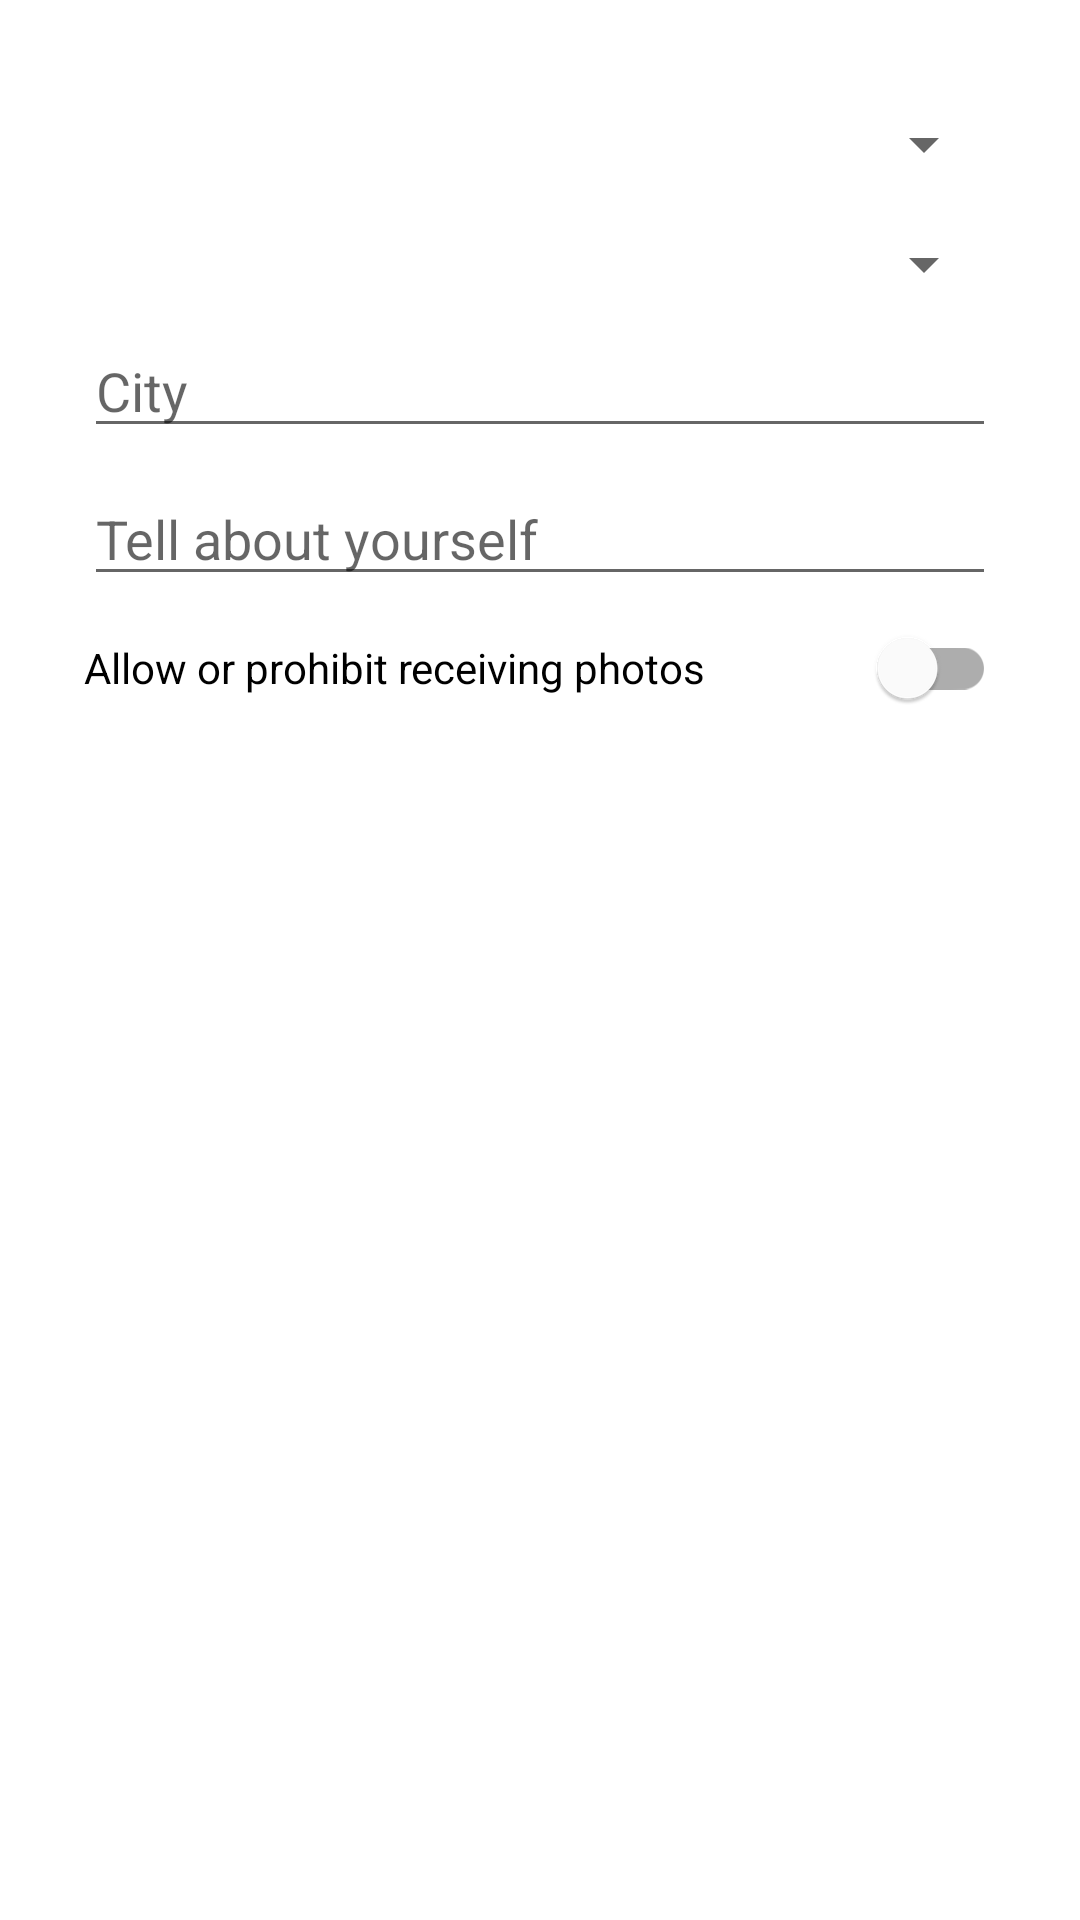

Write the Android layout XML for this screen, with the resource values it uses.
<!-- AndroidManifest.xml: application theme AppTheme -->
<!-- res/layout/edit_account_dialog.xml -->
<?xml version="1.0" encoding="utf-8"?>
<LinearLayout xmlns:android="http://schemas.android.com/apk/res/android"
    android:layout_width="match_parent"
    android:layout_height="match_parent"
    android:orientation="vertical"
    android:padding="8dp">

    <LinearLayout
        android:layout_width="match_parent"
        android:layout_height="wrap_content"
        android:layout_gravity="center_horizontal"
        android:orientation="vertical"
        android:padding="20dp">

        

        <Spinner
            android:id="@+id/country"
            android:layout_width="match_parent"
            android:layout_height="wrap_content"
            android:layout_marginTop="8dp" />

        <Spinner
            android:id="@+id/region"
            android:layout_width="match_parent"
            android:layout_height="wrap_content"
            android:layout_marginTop="16dp" />

        <EditText
            android:id="@+id/city"
            android:layout_width="match_parent"
            android:layout_height="wrap_content"
            android:layout_marginTop="8dp"
            android:hint="@string/city_hint" />
        

        <EditText
            android:id="@+id/about_edit_text"
            android:layout_width="match_parent"
            android:layout_height="wrap_content"
            android:layout_marginTop="8dp"
            android:hint="@string/about_hint"
            android:inputType="text" />

        <com.google.android.material.switchmaterial.SwitchMaterial
            android:id="@+id/permit_getting_photos"
            android:layout_width="match_parent"
            android:layout_height="wrap_content"
            android:text="@string/refuse_or_accept_photos" />
    </LinearLayout>
</LinearLayout>
<!-- resources referenced by this layout -->
<resources>
  <string-array name="sex_for_spinner">
          <item>  </item>
          <item>Male</item>
          <item>Female</item>
      </string-array>
  <color name="chat_text">#ffffff</color>
  <!-- drawable edit_button (drawable) -->
  <?xml version="1.0" encoding="utf-8"?>
  <shape xmlns:android="http://schemas.android.com/apk/res/android"
      android:shape="rectangle">
      <corners android:radius="10dp" />
      <solid android:color="?attr/colorAccent" />
  </shape>
  <string name="about_hint">Tell about yourself</string>
  <string name="age_reg_hint">Age</string>
  <string name="city_hint">City</string>
  <string name="date_birth">Add age</string>
  <string name="name_hint">Name</string>
  <string name="refuse_or_accept_photos">Allow or prohibit receiving photos</string>
  <string name="surname_hint">Surname</string>
  <style name="AppTheme" parent="Theme.MaterialComponents.Light.NoActionBar">
          
          <item name="colorPrimary">@color/colorPrimary</item>
          <item name="colorOnPrimary">@color/white</item>
          <item name="colorPrimaryDark">@color/colorPrimaryDark</item>
          <item name="colorSecondary">@color/colorSecondary</item>
          <item name="android:textColor">@color/text_color</item>
          <item name="fontFamily">@font/calibri</item>
          <item name="materialButtonStyle">@style/customButton</item>
          <item name="textInputStyle">@style/custom_text_input_layout</item>
      </style>
  <color name="colorPrimary">#4776ef</color>
  <color name="white">#ffffff</color>
  <color name="colorPrimaryDark">#4776ef</color>
  <color name="colorSecondary">#80a7e6</color>
  <color name="text_color">#bebebe</color>
  <style name="customButton" parent="Widget.MaterialComponents.Button">
          
      </style>
  <style name="custom_text_input_layout" parent="Widget.MaterialComponents.TextInputLayout.OutlinedBox">
          <item name="boxStrokeColor">@color/colorAccent</item>
          <item name="errorTextColor">@color/colorWarning</item>
      </style>
  <color name="colorAccent">#5689da</color>
  <color name="colorWarning">#F37468</color>
</resources>
